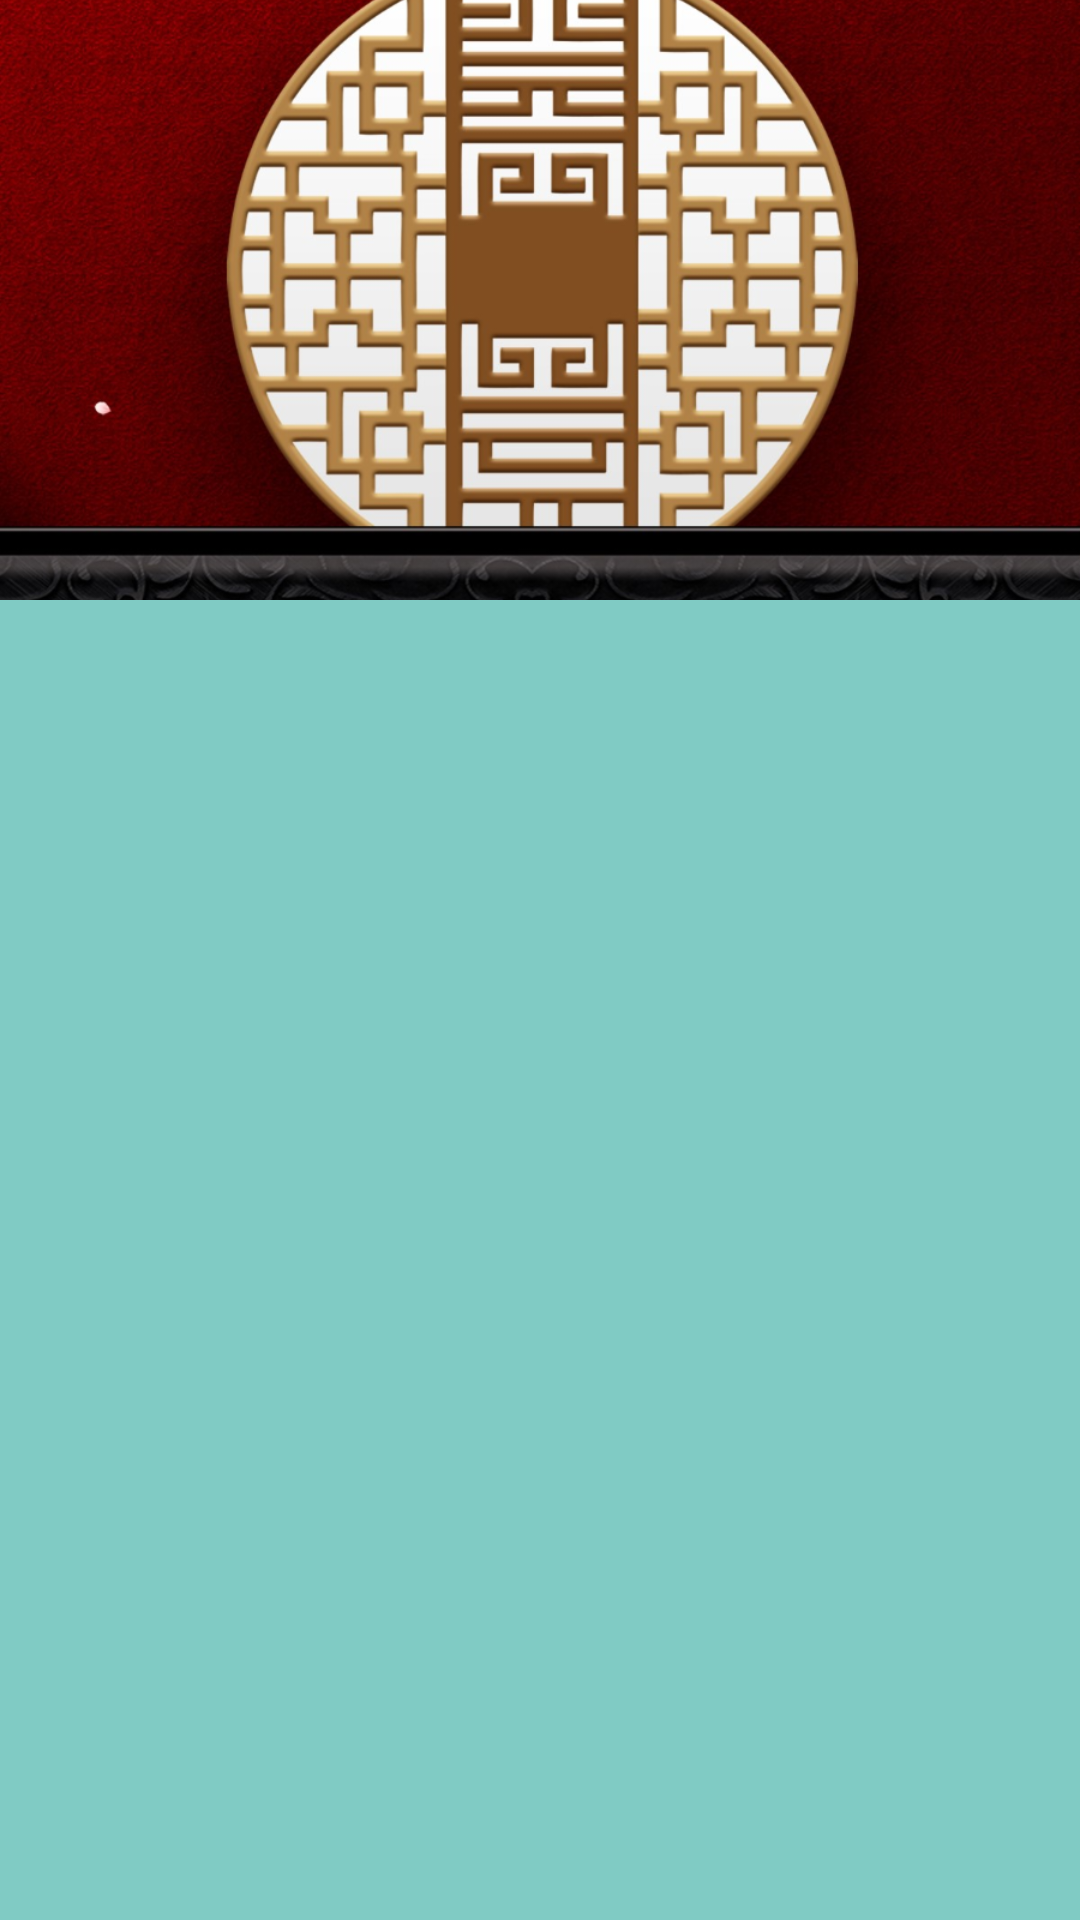

Reconstruct the res/layout file that produces this screen, plus the resources it refers to.
<!-- AndroidManifest.xml: activity theme MintTheme.NoActionBar -->
<!-- res/layout/activity_initfinal_detail.xml -->
<?xml version="1.0" encoding="utf-8"?>
<android.support.design.widget.CoordinatorLayout xmlns:android="http://schemas.android.com/apk/res/android"
    xmlns:app="http://schemas.android.com/apk/res-auto"
    xmlns:tools="http://schemas.android.com/tools"
    android:layout_width="match_parent"
    android:layout_height="match_parent"
    android:fitsSystemWindows="true"
    tools:context=".learning.InitFinalDetailActivity"
    tools:ignore="MergeRootFrame">

    <android.support.design.widget.AppBarLayout
        android:id="@+id/app_bar"
        android:layout_width="match_parent"
        android:layout_height="@dimen/app_bar_height"
        android:fitsSystemWindows="true"
        android:theme="@style/ThemeOverlay.AppCompat.Dark.ActionBar">

        <android.support.design.widget.CollapsingToolbarLayout
            android:id="@+id/toolbar_layout"
            android:layout_width="match_parent"
            android:layout_height="match_parent"
            android:fitsSystemWindows="true"
            app:contentScrim="?attr/colorPrimary"
            app:layout_scrollFlags="scroll|exitUntilCollapsed"
            app:toolbarId="@+id/toolbar">

            <ImageView
                android:layout_width="match_parent"
                android:layout_height="wrap_content"
                android:scaleType="centerCrop"
                app:layout_collapseMode="parallax"
                android:src="@drawable/pinyin_tab"
                tools:ignore="ContentDescription" />

            <android.support.v7.widget.Toolbar
                android:id="@+id/detail_toolbar"
                android:layout_width="match_parent"
                android:layout_height="?attr/actionBarSize"
                app:layout_collapseMode="pin"
                app:popupTheme="@style/ThemeOverlay.AppCompat.Light" />

        </android.support.design.widget.CollapsingToolbarLayout>

    </android.support.design.widget.AppBarLayout>

    <android.support.v4.widget.NestedScrollView
        android:id="@+id/initfinal_detail_container"
        android:layout_width="match_parent"
        android:layout_height="match_parent"
        app:layout_behavior="@string/appbar_scrolling_view_behavior" />

</android.support.design.widget.CoordinatorLayout>
<!-- resources referenced by this layout -->
<resources>
  <dimen name="app_bar_height">200dp</dimen>
  <!-- drawable pinyin_tab: jpg bitmap (drawable-hdpi, 267063 bytes) -->
  <style name="MintTheme.NoActionBar" parent="MintTheme">
          <item name="windowActionBar">false</item>
          <item name="windowNoTitle">true</item>
      </style>
  <style name="MintTheme" parent="AppTheme">
          <item name="android:itemBackground">@android:color/white</item>
          <item name="android:textColor">@android:color/black</item>
          <item name="android:colorBackground">@color/themeColorBackground</item>
          <item name="colorAccent">@color/themeColorAccent</item>
          <item name="android:colorForeground">@color/foreground_material_light</item>
          <item name="android:navigationBarColor">@color/colorPrimaryDark</item>
          <item name="android:statusBarColor">@color/colorPrimaryDark</item>
          <item name="android:textColorPrimary">#304a53</item>
      </style>
  <style name="AppTheme" parent="Theme.AppCompat.Light.DarkActionBar">
          
          <item name="colorPrimary">@color/colorPrimary</item>
          <item name="colorPrimaryDark">@color/colorPrimaryDark</item>
          <item name="colorAccent">@color/colorAccent</item>
      </style>
  <color name="themeColorBackground">#80cbc4</color>
  <color name="themeColorAccent">#e57373</color>
  <color name="foreground_material_light">#e55b16</color>
  <color name="colorPrimaryDark">#b4004e</color>
  <color name="colorPrimary">#ec407a</color>
  <color name="colorAccent">#ec407a</color>
</resources>
